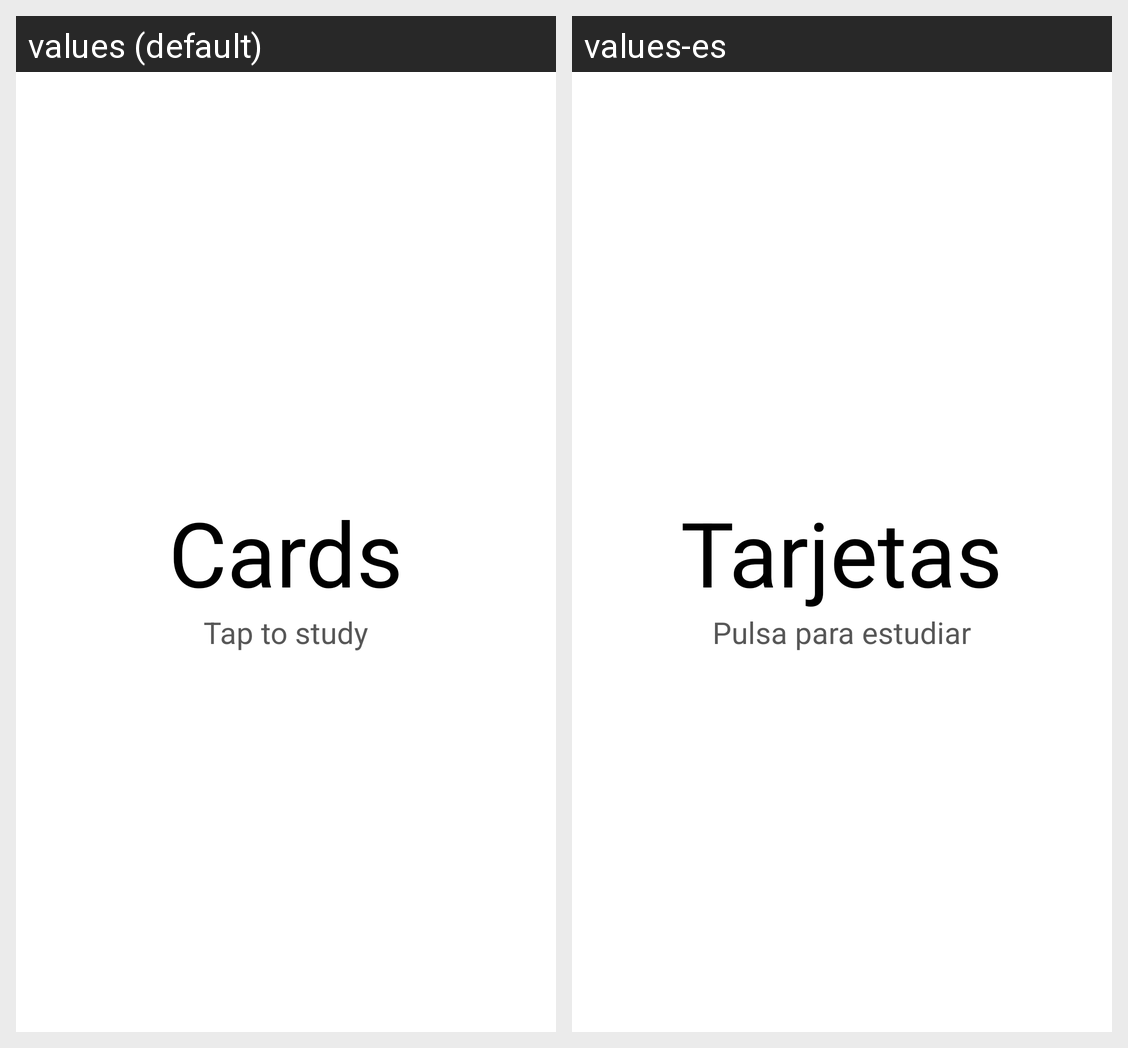

This grid shows one Android layout under two languages. Give, for every string resource on the screen, its name, the default text and each shown locale's text.
Android screen res/layout/fragment_title.xml rendered under 2 locales, left to right: values (default), values-es. Device: Nexus 5 (rendered at 1080×1920; each locale shown at half size, 540×960, under a caption strip naming it); theme Theme.Cards.
Strings drawn on this screen, with the default value and each locale's value (text and hints the layout hard-codes, and strings that could not be matched under every locale, appear in the picture but are not listed):

title_text
  values: Cards
  values-es: Tarjetas

subtitle_text
  values: Tap to study
  values-es: Pulsa para estudiar
